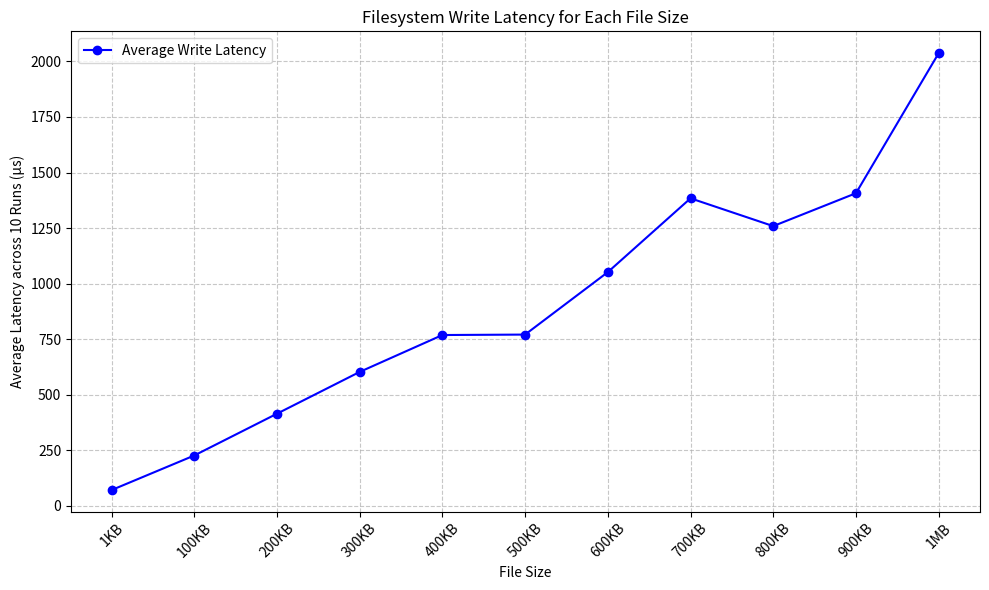

The script that saved this image:
import matplotlib.pyplot as plt
import argparse

def plot_write_performance(size_labels, latencies):
    # Convert size labels to numerical values for plotting
    sizes = [int(size.replace("KB", "").replace("MB", "000")) for size in size_labels]
    
    plt.figure(figsize=(10, 6))
    plt.plot(sizes, latencies, marker='o', linestyle='-', color='blue', label="Average Write Latency")
    plt.title("Filesystem Write Latency for Each File Size")
    plt.xlabel("File Size")
    plt.ylabel("Average Latency across 10 Runs (µs)")
    plt.xticks(sizes, size_labels, rotation=45)
    plt.grid(visible=True, linestyle='--', alpha=0.7)
    plt.legend()
    plt.tight_layout()
    plt.show()
    plt.savefig("write_performance.png")

def main():
    parser = argparse.ArgumentParser(description="Plot Write Performance as a trendline.")
    parser.add_argument('--data', type=str, default=None,
                        help="Path to CSV file with Size and Average Write Latency data. Use default dataset if not specified.")
    args = parser.parse_args()

    # Default dataset
    size_labels = ["1KB", "100KB", "200KB", "300KB", "400KB", "500KB",
                   "600KB", "700KB", "800KB", "900KB", "1MB"]
    latencies = [73, 227, 415, 603, 769, 771, 1052, 1384, 1259, 1407, 2037]

    # If additional data file is specified, implement logic to parse it
    if args.data:
        raise NotImplementedError("Custom data handling not implemented yet.")

    # Plot the trendline
    plot_write_performance(size_labels, latencies)

if __name__ == "__main__":
    main()
